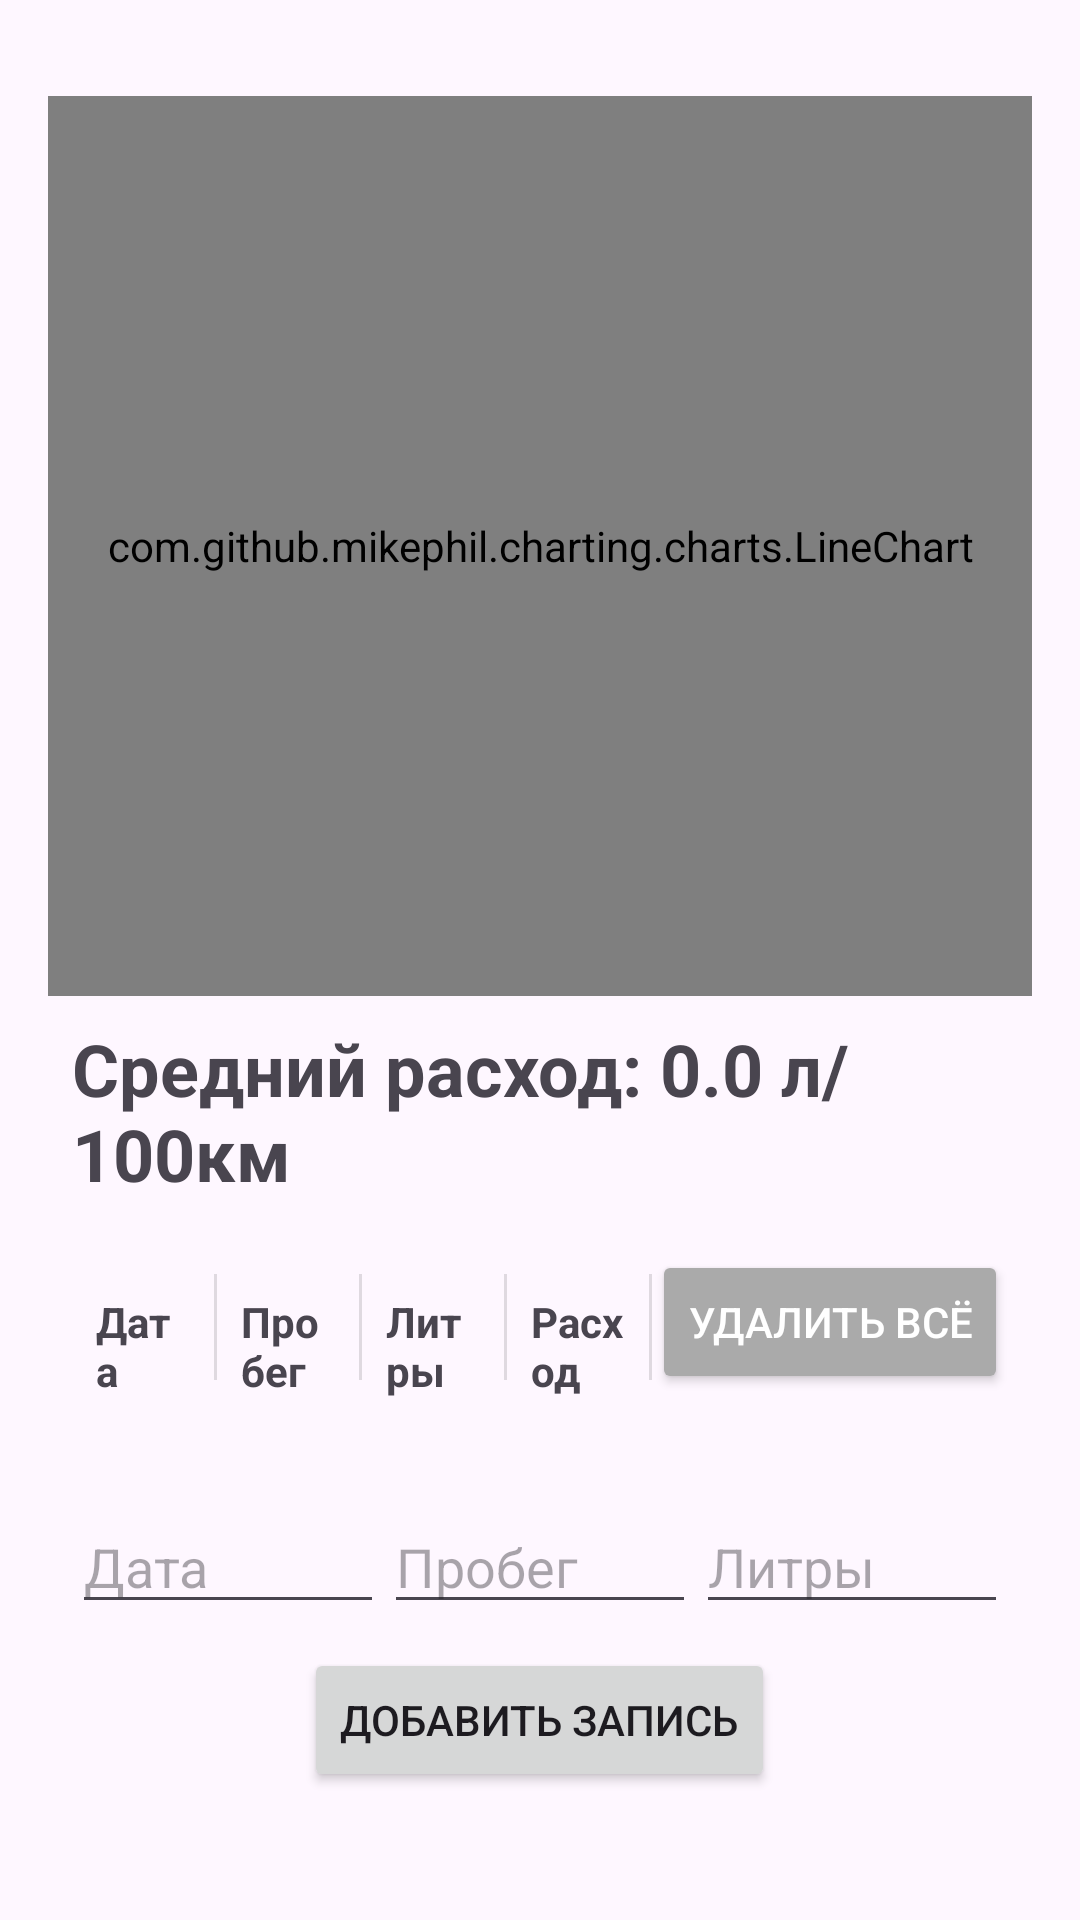

The Android layout XML behind this screen, and the referenced resources:
<!-- AndroidManifest.xml: application theme Theme.AutoHelper_PMS -->
<!-- res/layout/fragment_fuel.xml -->
<androidx.core.widget.NestedScrollView
    xmlns:android="http://schemas.android.com/apk/res/android"
    android:layout_width="match_parent"
    android:layout_height="match_parent">

    <LinearLayout
        android:layout_width="match_parent"
        android:layout_height="wrap_content"
        android:orientation="vertical"
        android:padding="16dp">

        <com.github.mikephil.charting.charts.LineChart
            android:id="@+id/fuelConsumptionChart"
            android:layout_width="match_parent"
            android:layout_height="300dp"
            android:layout_marginTop="16dp" />

        <TextView
            android:id="@+id/averageConsumptionTextView"
            android:layout_width="match_parent"
            android:layout_height="wrap_content"
            android:text="Средний расход: 0.0 л/100км"
            android:padding="8dp"
            android:textSize="24sp"
            android:textStyle="bold"/>

        
        <LinearLayout
            android:layout_width="match_parent"
            android:layout_height="wrap_content"
            android:orientation="horizontal"
            android:padding="8dp"
            android:background="@drawable/border"
            android:showDividers="middle"
            android:divider="?android:attr/dividerVertical"
            android:dividerPadding="8dp">

            <TextView
                android:layout_width="0dp"
                android:layout_height="wrap_content"
                android:layout_weight="1"
                android:padding="8dp"
                android:text="Дата"
                android:textStyle="bold" />

            <TextView
                android:layout_width="0dp"
                android:layout_height="wrap_content"
                android:layout_weight="1"
                android:padding="8dp"
                android:text="Пробег"
                android:textStyle="bold" />

            <TextView
                android:layout_width="0dp"
                android:layout_height="wrap_content"
                android:layout_weight="1"
                android:padding="8dp"
                android:text="Литры"
                android:textStyle="bold" />

            <TextView
                android:layout_width="0dp"
                android:layout_height="wrap_content"
                android:layout_weight="1"
                android:padding="8dp"
                android:text="Расход"
                android:textStyle="bold" />

            <Button
                android:id="@+id/deleteAllButton"
                android:layout_width="wrap_content"
                android:layout_height="wrap_content"
                android:backgroundTint="@android:color/darker_gray"
                android:textColor="@android:color/white"
                android:text="Удалить всё" />
        </LinearLayout>

        
        <androidx.recyclerview.widget.RecyclerView
            android:id="@+id/fuelTableRecyclerView"
            android:layout_width="match_parent"
            android:layout_height="wrap_content"
            android:nestedScrollingEnabled="false" />

        
        <LinearLayout
            android:layout_width="match_parent"
            android:layout_height="wrap_content"
            android:orientation="horizontal"
            android:padding="8dp"
            android:layout_marginTop="16dp">

            <EditText
                android:id="@+id/dateEditText"
                android:layout_width="0dp"
                android:layout_height="wrap_content"
                android:layout_weight="1"
                android:hint="Дата"
                android:inputType="text" />

            <EditText
                android:id="@+id/mileageEditText"
                android:layout_width="0dp"
                android:layout_height="wrap_content"
                android:layout_weight="1"
                android:hint="Пробег"
                android:inputType="number" />

            <EditText
                android:id="@+id/litersEditText"
                android:layout_width="0dp"
                android:layout_height="wrap_content"
                android:layout_weight="1"
                android:hint="Литры"
                android:inputType="numberDecimal" />

        </LinearLayout>

        <Button
            android:id="@+id/addRecordButton"
            android:layout_width="wrap_content"
            android:layout_height="wrap_content"
            android:text="Добавить запись"
            android:layout_gravity="center_horizontal" />
    </LinearLayout>
</androidx.core.widget.NestedScrollView>
<!-- resources referenced by this layout -->
<resources>
  <style name="Theme.AutoHelper_PMS" parent="Base.Theme.AutoHelper_PMS" />
  <style name="Base.Theme.AutoHelper_PMS" parent="Theme.Material3.DayNight.NoActionBar">
          
          
      </style>
</resources>
